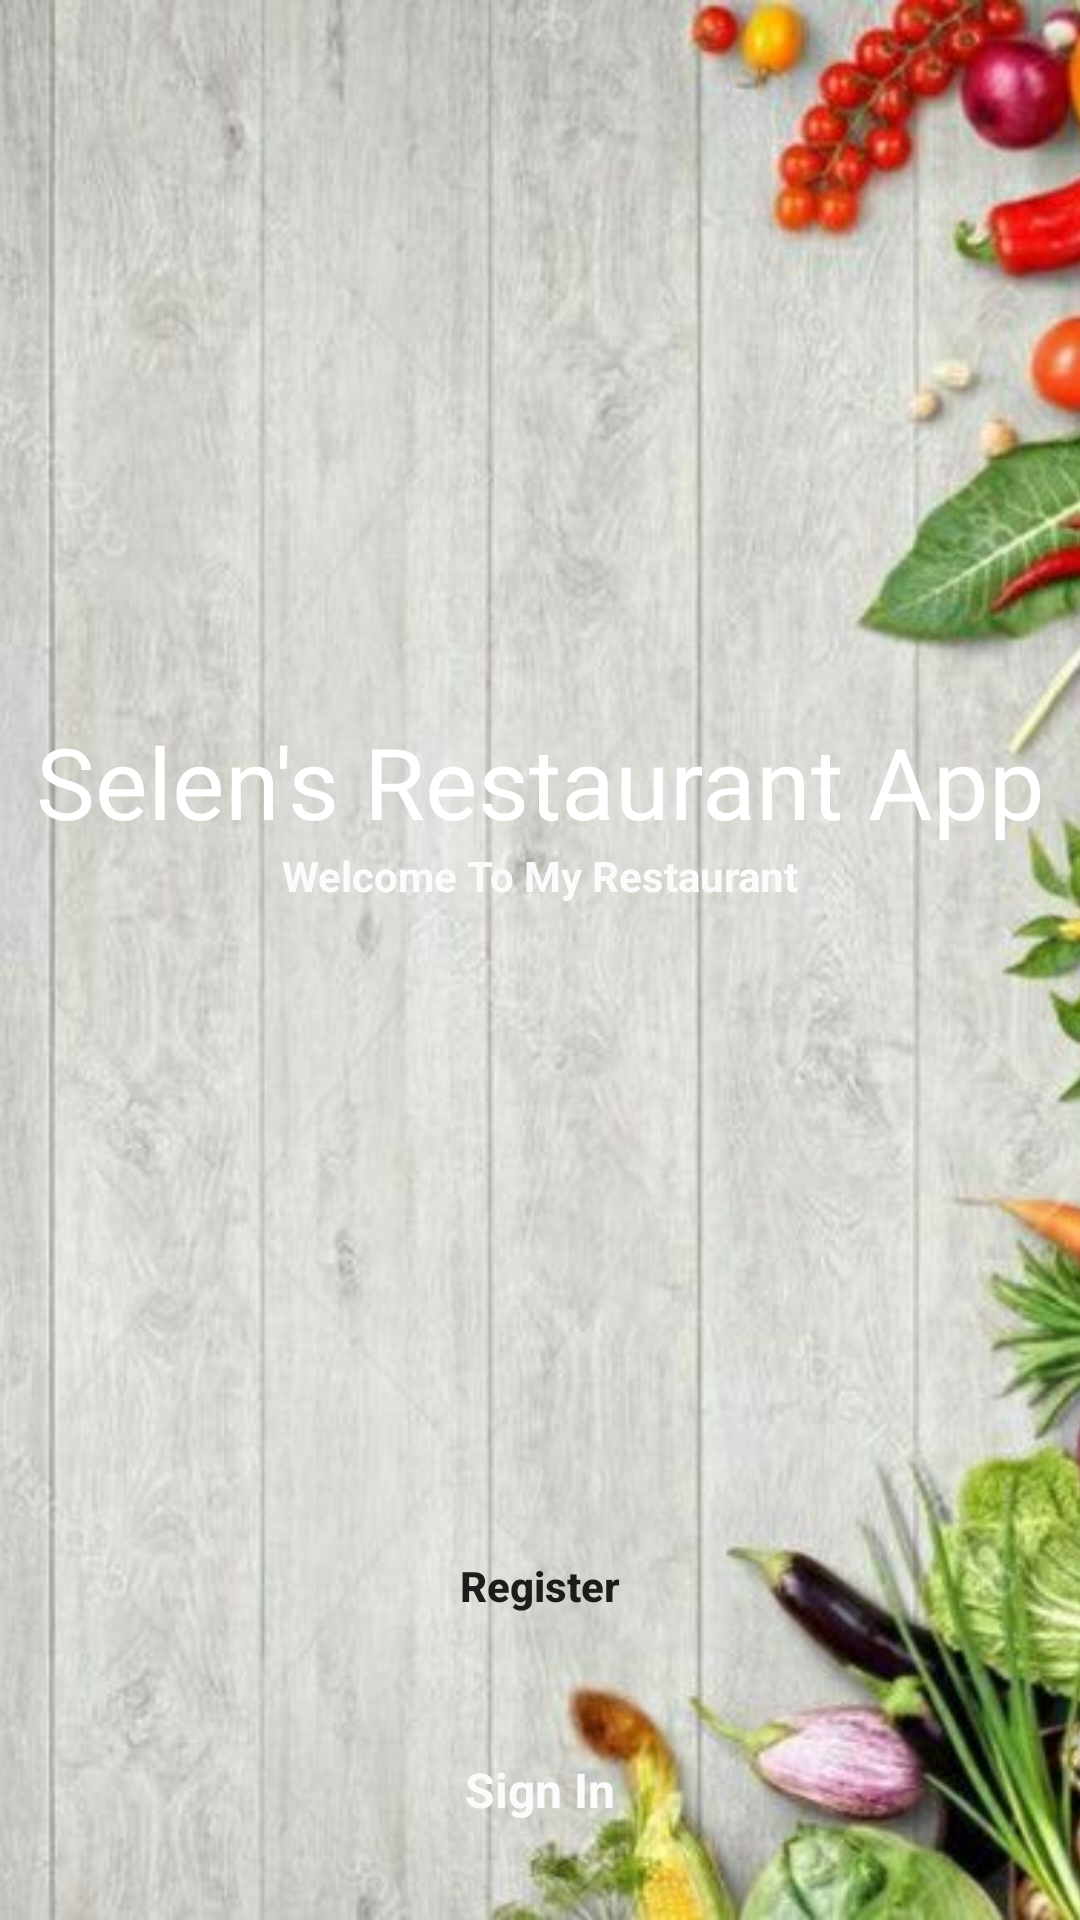

Reconstruct the res/layout file that produces this screen, plus the resources it refers to.
<!-- AndroidManifest.xml: application theme Theme.SelensKitchenApplication -->
<!-- res/layout/activity_welcome.xml -->
<?xml version="1.0" encoding="utf-8"?>
<androidx.constraintlayout.widget.ConstraintLayout xmlns:android="http://schemas.android.com/apk/res/android"
    xmlns:app="http://schemas.android.com/apk/res-auto"
    xmlns:tools="http://schemas.android.com/tools"
    android:layout_width="match_parent"
    android:layout_height="match_parent"
    tools:context=".WelcomeActivity">

    <ImageView
        android:foreground="@drawable/foreground_design"
        android:id="@+id/imageView"
        android:layout_width="match_parent"
        android:layout_height="match_parent"
        android:src="@drawable/background"
        android:scaleType="centerCrop"/>

    <TextView
        android:id="@+id/textView"
        android:layout_width="match_parent"
        android:layout_height="wrap_content"
        android:fontFamily="@font/lobster"
        android:text="@string/selen_s_restaurant_app"
        android:textAlignment="center"
        android:textColor="@color/white"
        android:textSize="33sp"
        app:layout_constraintBottom_toBottomOf="parent"
        app:layout_constraintEnd_toEndOf="@+id/imageView"
        app:layout_constraintStart_toStartOf="parent"
        app:layout_constraintTop_toTopOf="parent"
        app:layout_constraintVertical_bias="0.4" />

    <TextView
        android:id="@id/textView2"
        android:layout_width="match_parent"
        android:layout_height="wrap_content"
        android:text="@string/welcome_to_my_restaurant"
        android:textAlignment="center"
        android:textColor="#FBFBFB"
        android:textStyle="bold"
        app:layout_constraintEnd_toEndOf="parent"
        app:layout_constraintStart_toStartOf="parent"
        app:layout_constraintTop_toBottomOf="@+id/textView" />

    <Button
        android:id="@+id/Button"
        android:layout_width="0dp"
        android:layout_height="wrap_content"
        android:text="Register"
        android:textAllCaps="false"
        android:textStyle="bold"
        android:onClick="register"
        app:layout_constraintBottom_toBottomOf="parent"
        app:layout_constraintEnd_toEndOf="parent"
        app:layout_constraintStart_toStartOf="parent"
        app:layout_constraintTop_toBottomOf="@+id/textView2"
        app:layout_constraintVertical_bias="0.7"
        app:layout_constraintWidth_percent="0.8"
        android:background="@drawable/btn_bg_design" />

    <TextView
        android:layout_width="match_parent"
        android:layout_height="wrap_content"
        android:text="@string/sign_in"
        android:textColor="#FBFBFB"
        android:textSize="16sp"
        android:textStyle="bold"
        app:layout_constraintBottom_toBottomOf="parent"
        app:layout_constraintEnd_toEndOf="parent"
        app:layout_constraintStart_toStartOf="parent"
        app:layout_constraintTop_toBottomOf="@+id/Button"
        android:textAlignment="center"
        android:onClick="login"/>

</androidx.constraintlayout.widget.ConstraintLayout>
<!-- resources referenced by this layout -->
<resources>
  <!-- drawable background: png bitmap (drawable-v24, 397340 bytes) -->
  <string name="selen_s_restaurant_app">Selen\'s Restaurant App</string>
  <string name="sign_in">Sign In</string>
  <string name="welcome_to_my_restaurant">Welcome To My Restaurant</string>
  <style name="Theme.SelensKitchenApplication" parent="Theme.MaterialComponents.DayNight.DarkActionBar">
          
          <item name="colorPrimary">@color/purple_500</item>
          <item name="colorPrimaryVariant">@color/purple_700</item>
          <item name="colorOnPrimary">@color/white</item>
          
          <item name="colorSecondary">@color/teal_200</item>
          <item name="colorSecondaryVariant">@color/teal_700</item>
          <item name="colorOnSecondary">@color/black</item>
          
          <item name="android:statusBarColor" tools:targetApi="l">?attr/colorPrimaryVariant</item>
          
      </style>
  <!-- not gathered from this repository: default colours our renderer supplied (Android Studio template values) -->
  <color name="purple_500">#FF6200EE</color>
  <color name="purple_700">#FF3700B3</color>
  <color name="teal_200">#FF03DAC5</color>
  <color name="teal_700">#FF018786</color>
  <color name="black">#FF000000</color>
  <color name="white">#FFFFFFFF</color>
</resources>
